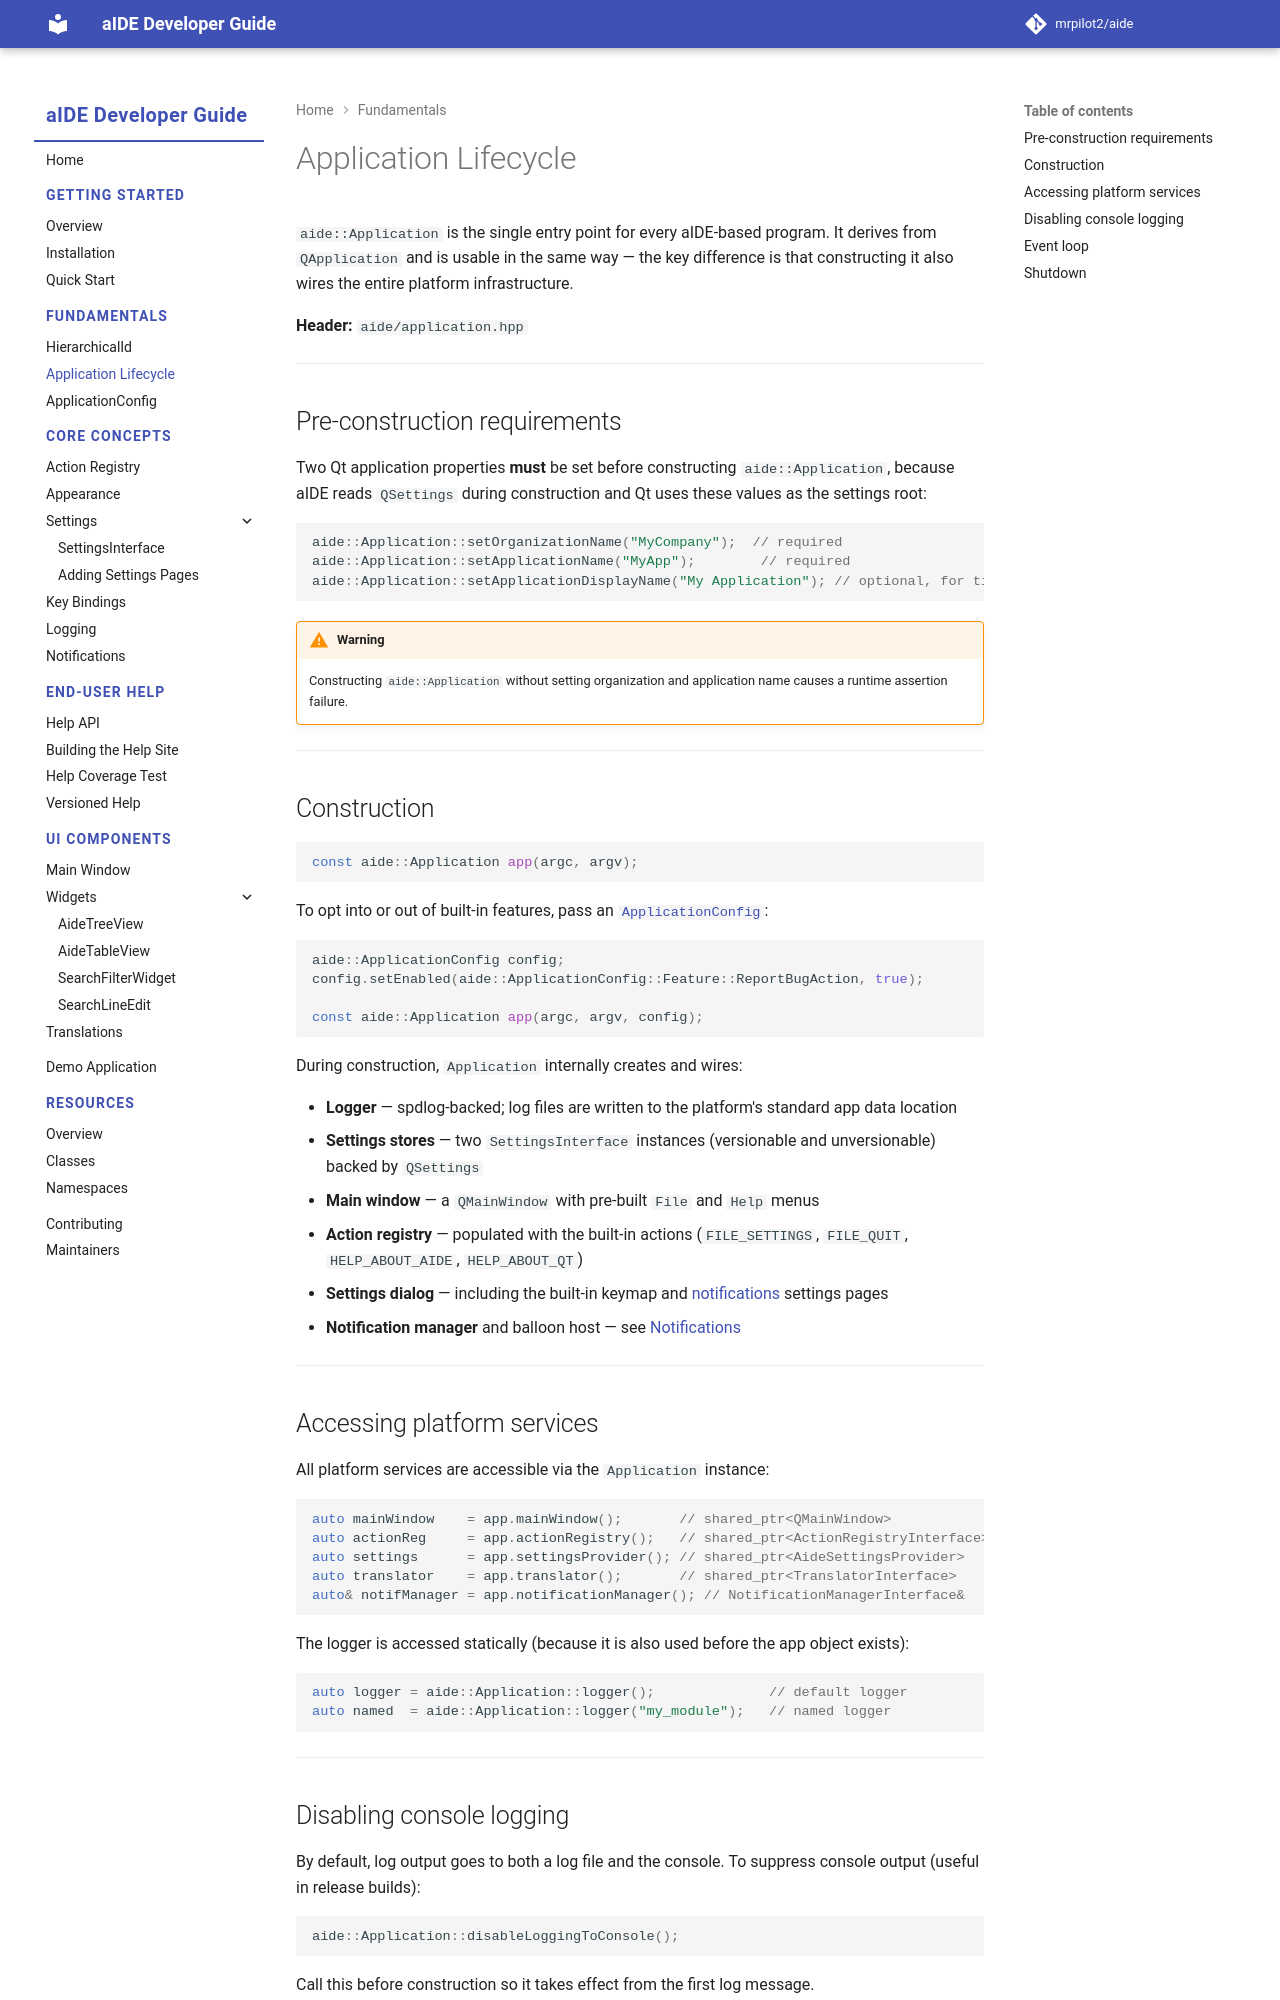

repository: mrpilot2/aide · page: dev/fundamentals/application-lifecycle/index.html · generator: mkdocs

# Application Lifecycle

`aide::Application` is the single entry point for every aIDE-based program. It derives from `QApplication` and is usable in the same way — the key difference is that constructing it also wires the entire platform infrastructure.

**Header:** `aide/application.hpp`

---

## Pre-construction requirements

Two Qt application properties **must** be set before constructing `aide::Application`, because aIDE reads `QSettings` during construction and Qt uses these values as the settings root:

```cpp
aide::Application::setOrganizationName("MyCompany");  // required
aide::Application::setApplicationName("MyApp");        // required
aide::Application::setApplicationDisplayName("My Application"); // optional, for title bars
```

!!! warning
    Constructing `aide::Application` without setting organization and application name causes a runtime assertion failure.

---

## Construction

```cpp
const aide::Application app(argc, argv);
```

To opt into or out of built-in features, pass an [`ApplicationConfig`](application-config.md):

```cpp
aide::ApplicationConfig config;
config.setEnabled(aide::ApplicationConfig::Feature::ReportBugAction, true);

const aide::Application app(argc, argv, config);
```

During construction, `Application` internally creates and wires:

- **Logger** — spdlog-backed; log files are written to the platform's standard app data location
- **Settings stores** — two `SettingsInterface` instances (versionable and unversionable) backed by `QSettings`
- **Main window** — a `QMainWindow` with pre-built `File` and `Help` menus
- **Action registry** — populated with the built-in actions (`FILE_SETTINGS`, `FILE_QUIT`, `HELP_ABOUT_AIDE`, `HELP_ABOUT_QT`)
- **Settings dialog** — including the built-in keymap and [notifications](../core/notifications.md) settings pages
- **Notification manager** and balloon host — see [Notifications](../core/notifications.md)

---

## Accessing platform services

All platform services are accessible via the `Application` instance:

```cpp
auto mainWindow    = app.mainWindow();       // shared_ptr<QMainWindow>
auto actionReg     = app.actionRegistry();   // shared_ptr<ActionRegistryInterface>
auto settings      = app.settingsProvider(); // shared_ptr<AideSettingsProvider>
auto translator    = app.translator();       // shared_ptr<TranslatorInterface>
auto& notifManager = app.notificationManager(); // NotificationManagerInterface&
```

The logger is accessed statically (because it is also used before the app object exists):

```cpp
auto logger = aide::Application::logger();              // default logger
auto named  = aide::Application::logger("my_module");   // named logger
```

---
